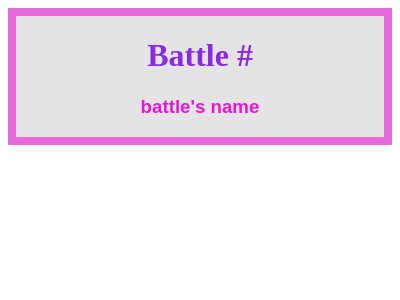

Recreate this image using only HTML and CSS.

<!DOCTYPE html>
<html lang="en">
  <head>
    <meta charset="UTF-8" />
    <meta http-equiv="X-UA-Compatible" content="IE=edge" />
    <meta name="viewport" content="width=device-width, initial-scale=1.0" />
    <title>Battle #1</title>
  </head>
  <body>
    <div class="main-div">
      <h1 class="header">Battle #</h1>
      <h3 class="title">battle's name</h3>
    </div>
    <!-- --------------------Code-Start-Here----------------------- -->

    <!-- --------------------Code-End-Here----------------------- -->

    <style>
      .header {
        color: rgb(137, 43, 226);
        text-align: center;
      }
      .title {
        color: rgb(233, 21, 215);
        text-align: center;
        font-family: arial;
      }
      .main-div {
        background-color: #e4e4e4;
        box-sizing: border-box;
        width: 100%;
        border: solid rgba(233, 21, 215, 0.575) 8px;
        padding: 0px;
        margin-bottom: 50px;
      }
    </style>
  </body>
</html>
